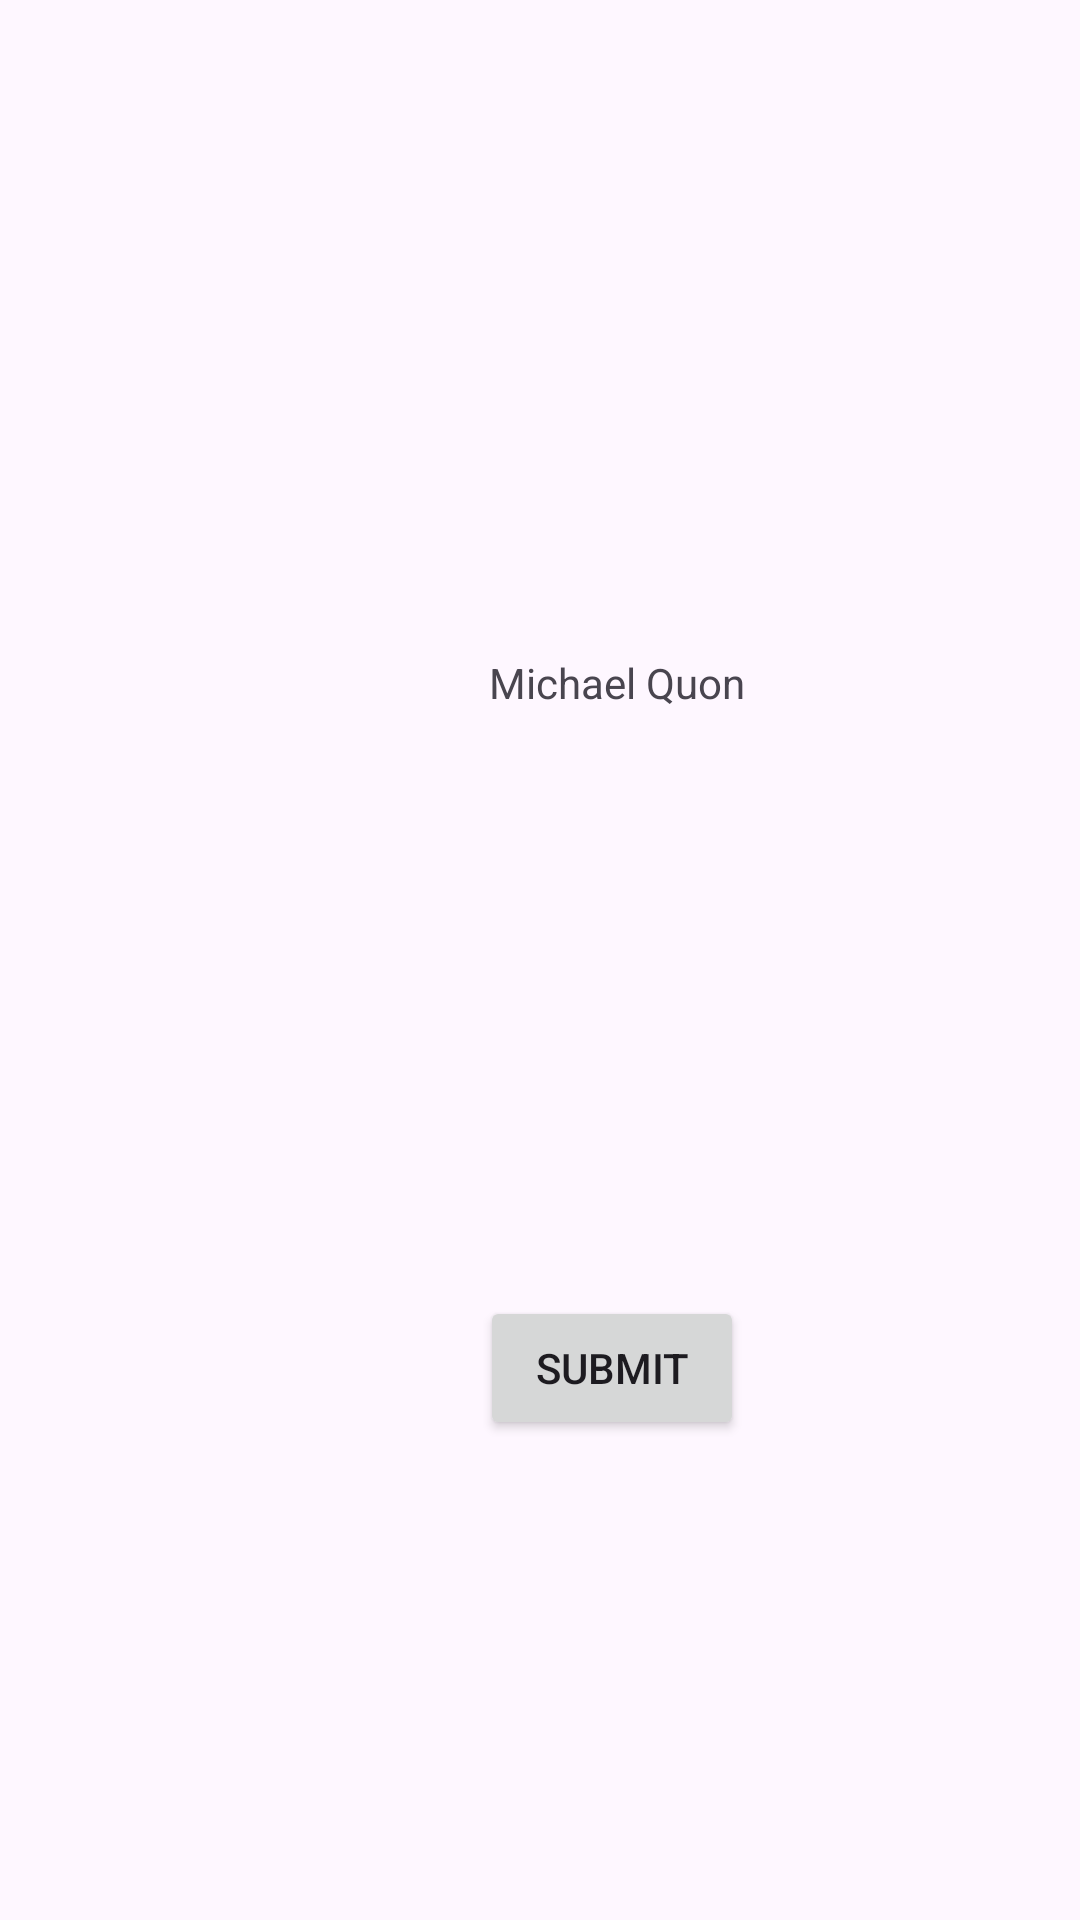

This screen was rendered from an Android layout file. Write that file and the resources it references.
<!-- AndroidManifest.xml: application theme Theme.MichaelLab1 -->
<!-- res/layout/activity_main.xml -->
<?xml version="1.0" encoding="utf-8"?>
<androidx.constraintlayout.widget.ConstraintLayout xmlns:android="http://schemas.android.com/apk/res/android"
    xmlns:app="http://schemas.android.com/apk/res-auto"
    xmlns:tools="http://schemas.android.com/tools"
    android:layout_width="match_parent"
    android:layout_height="match_parent"
    tools:context=".FirstActivity">

    <Button
        android:id="@+id/submitbtn"
        android:layout_width="wrap_content"
        android:layout_height="wrap_content"
        android:layout_marginStart="160dp"
        android:layout_marginTop="432dp"
        android:text="@string/submit"
        app:layout_constraintStart_toStartOf="parent"
        app:layout_constraintTop_toTopOf="parent" />

    <TextView
        android:id="@+id/textView"
        android:layout_width="wrap_content"
        android:layout_height="wrap_content"
        android:layout_marginStart="163dp"
        android:layout_marginTop="218dp"
        android:text="@string/name"
        app:layout_constraintStart_toStartOf="parent"
        app:layout_constraintTop_toTopOf="parent" />

</androidx.constraintlayout.widget.ConstraintLayout>
<!-- resources referenced by this layout -->
<resources>
  <string name="name" translatable="false">Michael Quon</string>
  <string name="submit">Submit</string>
  <style name="Theme.MichaelLab1" parent="Base.Theme.MichaelLab1" />
  <style name="Base.Theme.MichaelLab1" parent="Theme.Material3.DayNight.NoActionBar">
          
          
      </style>
</resources>
